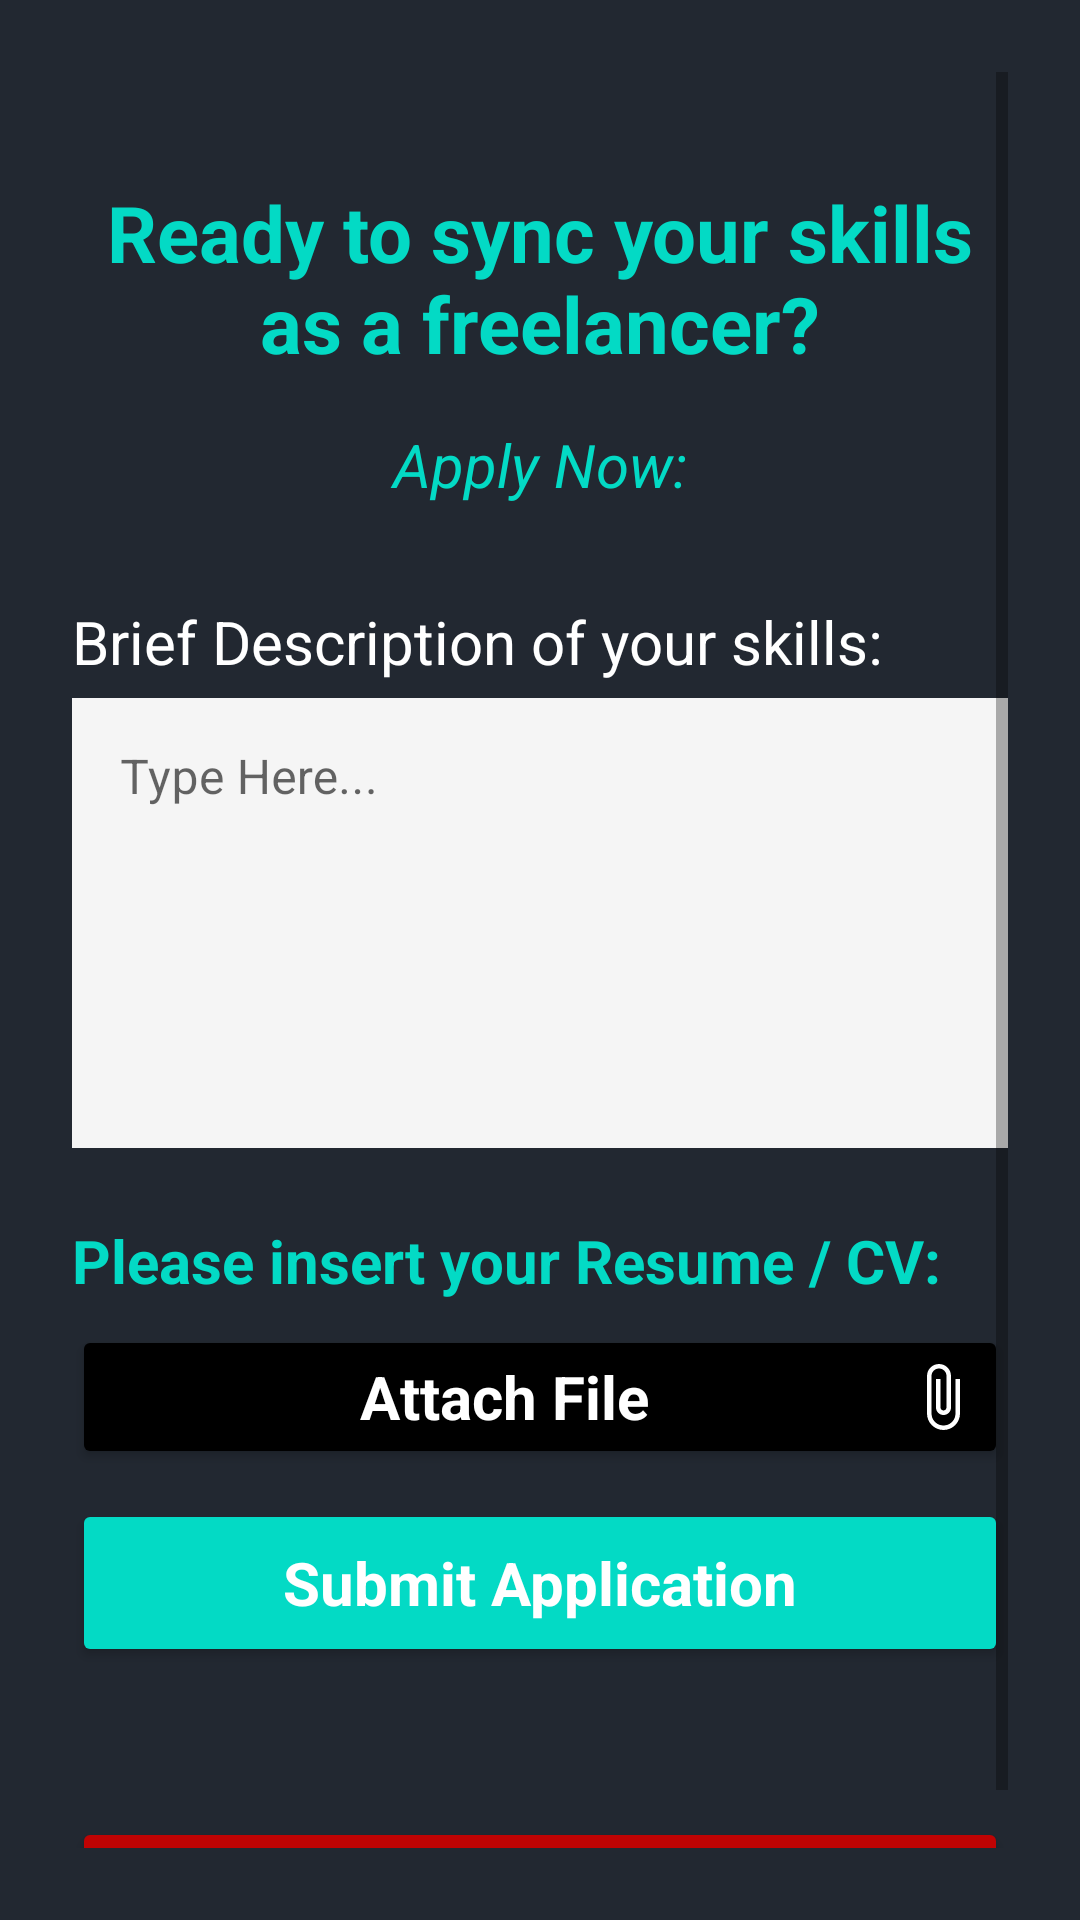

Android layout source for this screen:
<!-- AndroidManifest.xml: application theme Theme.FreelancerMarketPlace -->
<!-- res/layout/apply_for_job.xml -->
<?xml version="1.0" encoding="utf-8"?>
<ScrollView xmlns:android="http://schemas.android.com/apk/res/android"
    xmlns:app="http://schemas.android.com/apk/res-auto"
    android:layout_width="match_parent"
    android:layout_height="match_parent"
    android:padding="24dp"
    android:background="@color/background">

    <LinearLayout
        android:layout_width="match_parent"
        android:layout_height="wrap_content"
        android:orientation="vertical"
        android:gravity="center_vertical"
        android:layout_marginTop="20sp">

        
        <LinearLayout
            android:layout_width="match_parent"
            android:layout_height="wrap_content"
            android:orientation="vertical"
            android:gravity="center_horizontal"
            android:layout_marginBottom="32dp">

            <TextView
                android:layout_width="match_parent"
                android:layout_height="wrap_content"
                android:text="Ready to sync your skills as a freelancer?"
                android:textSize="26sp"
                android:textStyle="bold"
                android:textColor="@color/primary"
                android:gravity="center"
                android:layout_marginTop="16dp"/>
            <TextView
                android:layout_width="match_parent"
                android:layout_height="wrap_content"
                android:text="Apply Now:"
                android:textSize="20sp"
                android:textStyle="italic"
                android:textColor="@color/primary"
                android:gravity="center"
                android:layout_marginTop="16dp"/>
        </LinearLayout>
        
        <TextView
            android:layout_width="match_parent"
            android:layout_height="wrap_content"
            android:text="Brief Description of your skills:"
            android:textSize="20sp"
            android:textStyle=""
            android:fontFamily="arial"
            android:textColor="@color/secondary"/>

        
        <com.google.android.material.textfield.TextInputLayout
            style="@style/RoundedTextInputLayout"
            android:layout_width="match_parent"
            android:layout_height="wrap_content"
            android:layout_marginBottom="24dp"
            app:boxStrokeColor="@color/primary"
            app:hintTextColor="@color/primary">

            <com.google.android.material.textfield.TextInputEditText
                android:id="@+id/description_box"
                android:layout_width="match_parent"
                android:layout_height="150dp"
                android:hint="Type Here..."
                android:inputType="textMultiLine"
                android:gravity="top"
                android:background="@color/light_gray"
                android:textColorHint="@color/text_primary"
                app:hintTextColor="@color/text_primary"
                android:textColor="@color/text_primary"/>
        </com.google.android.material.textfield.TextInputLayout>

        
        <TextView
            android:layout_width="match_parent"
            android:layout_height="wrap_content"
            android:text="Please insert your Resume / CV:"
            android:textColor="@color/primary"
            android:textStyle="bold"
            android:textSize="20sp"
            android:layout_marginBottom="8dp"/>

        <Button
            style="@style/RoundedTextInputLayout"
            android:id="@+id/attach_file_button"
            android:layout_width="match_parent"
            android:layout_gravity="center_horizontal"
            android:layout_height="wrap_content"
            android:layout_marginBottom="10sp"
            android:layout_weight="1"
            android:text="Attach File"
            android:textStyle="bold"
            android:textSize="20sp"
            android:backgroundTint="@color/text_primary"
            android:textColor="@color/secondary"
            android:drawableRight="@drawable/ic_attach_file"
            android:padding="10dp"/>

        
        <Button
            android:id="@+id/submitButton"
            android:layout_width="match_parent"
            android:layout_height="56dp"
            android:layout_weight="1"
            android:text="Submit Application"
            android:textSize="20sp"
            android:textStyle="bold"
            android:layout_marginBottom="50sp"
            android:layout_gravity="center_horizontal"
            android:textColor="@color/secondary"
            android:backgroundTint="@color/primary"
            style="@style/RoundedTextInputLayout"/>

        <Button
            android:id="@+id/goBack"
            android:layout_width="match_parent"
            android:layout_height="56dp"
            android:layout_weight="1"
            android:text="Go Back"
            android:textSize="20sp"
            android:textStyle="bold"
            android:layout_gravity="center_horizontal"
            android:textColor="@color/secondary"
            android:backgroundTint="@color/red"
            style="@style/RoundedTextInputLayout"/>

    </LinearLayout>
</ScrollView>
<!-- resources referenced by this layout -->
<resources>
  <color name="background">#222831</color>
  <color name="light_gray">#F5F5F5</color>
  <color name="primary">#FF03DAC5</color>
  <color name="red">#BF0303</color>
  <color name="secondary">#FFFFFF</color>
  <color name="text_primary">#000000</color>
  <!-- drawable ic_attach_file (drawable) -->
  <?xml version="1.0" encoding="utf-8"?>
  <vector xmlns:android="http://schemas.android.com/apk/res/android"
      android:width="24dp"
      android:height="24dp"
      android:viewportWidth="24"
      android:viewportHeight="24"
      android:tint="@color/secondary"> 
      <path
          android:fillColor="@android:color/white"
          android:pathData="M16.5 6v11.5c0 2.21-1.79 4-4 4s-4-1.79-4-4V5c0-1.38 1.12-2.5 2.5-2.5s2.5 1.12 2.5 2.5v10.5c0 .55-.45 1-1 1s-1-.45-1-1V6H10v9.5c0 1.38 1.12 2.5 2.5 2.5s2.5-1.12 2.5-2.5V5c0-2.21-1.79-4-4-4S7 2.79 7 5v12.5c0 3.04 2.46 5.5 5.5 5.5s5.5-2.46 5.5-5.5V6h-1.5z"/>
  </vector>
  <style name="RoundedTextInputLayout" parent="Widget.MaterialComponents.TextInputLayout.OutlinedBox">
          
          <item name="shapeAppearanceOverlay">@style/RoundedShapeAppearance</item>
          
          <item name="boxStrokeColor">@color/secondary</item>
      </style>
  <style name="Theme.FreelancerMarketPlace" parent="Theme.MaterialComponents.DayNight.NoActionBar">
          <item name="colorPrimary">@color/primary</item>
          <item name="colorPrimaryVariant">@color/purple_700</item>
          <item name="colorOnPrimary">@color/secondary</item>
          
          <item name="colorSecondary">@color/teal_200</item>
          <item name="colorSecondaryVariant">@color/teal_700</item>
          <item name="colorOnSecondary">@color/text_primary</item>
          
          
      </style>
  <style name="RoundedShapeAppearance">
          <item name="cornerFamily">rounded</item>
          <item name="cornerSize">12dp</item> 
          <item name="strokeWidth">10dp</item> 
      </style>
  <color name="purple_700">#FF3700B3</color>
  <color name="teal_200">#FF03DAC5</color>
  <color name="teal_700">#FF018786</color>
</resources>
